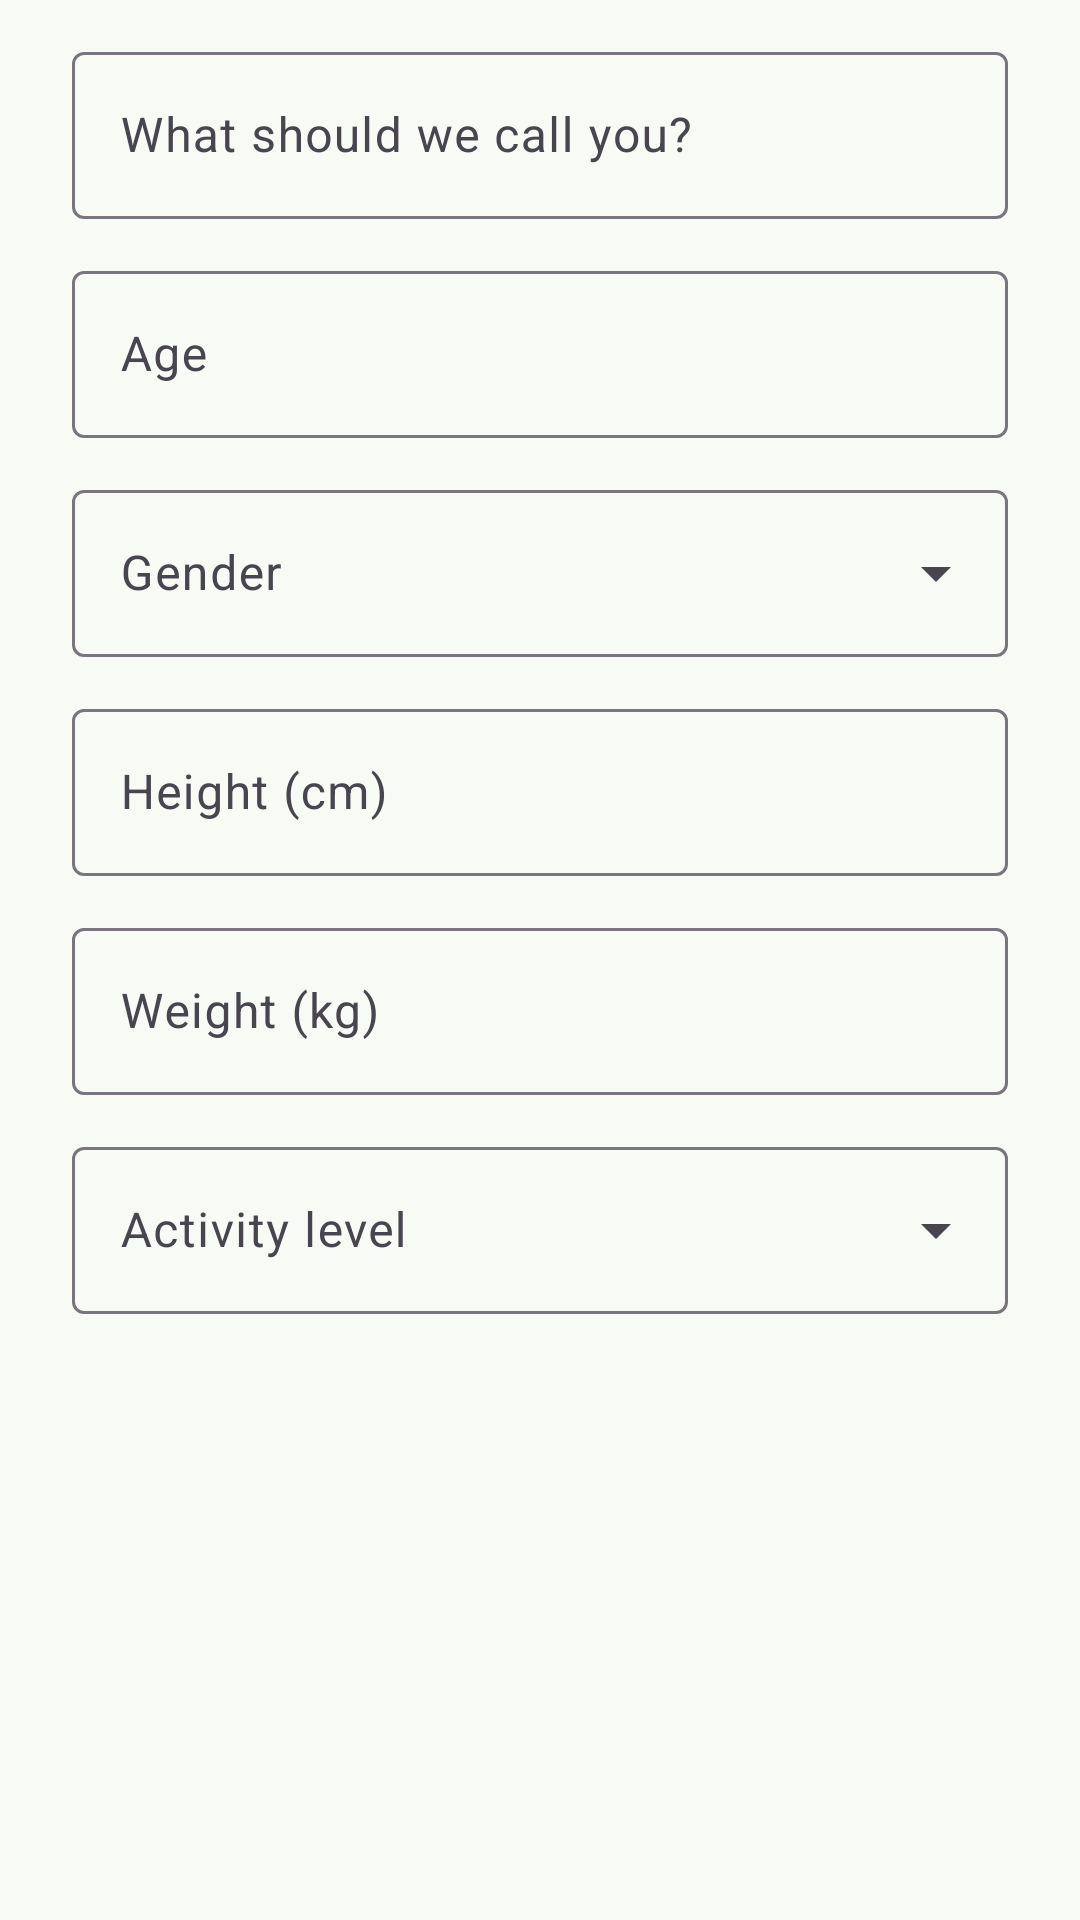

Android layout source for this screen:
<!-- AndroidManifest.xml: application theme Theme.SpoonSage -->
<!-- res/layout/dialog_personal_info.xml -->
<?xml version="1.0" encoding="utf-8"?>
<ScrollView xmlns:android="http://schemas.android.com/apk/res/android"
    xmlns:app="http://schemas.android.com/apk/res-auto"
    android:layout_width="match_parent"
    android:layout_height="wrap_content">

<LinearLayout
    android:layout_width="match_parent"
    android:layout_height="wrap_content"
    android:orientation="vertical"
    android:paddingHorizontal="24dp"
    android:paddingTop="8dp">

    <com.google.android.material.textfield.TextInputLayout
        android:id="@+id/til_name"
        style="@style/Widget.Material3.TextInputLayout.OutlinedBox"
        android:layout_width="match_parent"
        android:layout_height="wrap_content"
        android:layout_marginTop="4dp"
        android:hint="@string/what_to_call_you">

        <com.google.android.material.textfield.TextInputEditText
            android:layout_width="match_parent"
            android:layout_height="wrap_content"
            android:inputType="textPersonName|textCapWords"
            android:maxLines="1" />
    </com.google.android.material.textfield.TextInputLayout>

    <com.google.android.material.textfield.TextInputLayout
        android:id="@+id/til_age"
        style="@style/Widget.Material3.TextInputLayout.OutlinedBox"
        android:layout_width="match_parent"
        android:layout_height="wrap_content"
        android:layout_marginTop="12dp"
        android:hint="@string/age">

        <com.google.android.material.textfield.TextInputEditText
            android:layout_width="match_parent"
            android:layout_height="wrap_content"
            android:inputType="number"
            android:maxLines="1" />
    </com.google.android.material.textfield.TextInputLayout>

    <com.google.android.material.textfield.TextInputLayout
        android:id="@+id/til_gender"
        style="@style/Widget.Material3.TextInputLayout.OutlinedBox.ExposedDropdownMenu"
        android:layout_width="match_parent"
        android:layout_height="wrap_content"
        android:layout_marginTop="12dp"
        android:hint="@string/gender">

        <com.google.android.material.textfield.MaterialAutoCompleteTextView
            android:layout_width="match_parent"
            android:layout_height="wrap_content"
            android:inputType="none" />
    </com.google.android.material.textfield.TextInputLayout>

    <com.google.android.material.textfield.TextInputLayout
        android:id="@+id/til_height"
        style="@style/Widget.Material3.TextInputLayout.OutlinedBox"
        android:layout_width="match_parent"
        android:layout_height="wrap_content"
        android:layout_marginTop="12dp"
        android:hint="@string/height_cm">

        <com.google.android.material.textfield.TextInputEditText
            android:layout_width="match_parent"
            android:layout_height="wrap_content"
            android:inputType="numberDecimal"
            android:maxLines="1" />
    </com.google.android.material.textfield.TextInputLayout>

    <com.google.android.material.textfield.TextInputLayout
        android:id="@+id/til_weight"
        style="@style/Widget.Material3.TextInputLayout.OutlinedBox"
        android:layout_width="match_parent"
        android:layout_height="wrap_content"
        android:layout_marginTop="12dp"
        android:hint="@string/weight_kg">

        <com.google.android.material.textfield.TextInputEditText
            android:layout_width="match_parent"
            android:layout_height="wrap_content"
            android:inputType="numberDecimal"
            android:maxLines="1" />
    </com.google.android.material.textfield.TextInputLayout>

    <com.google.android.material.textfield.TextInputLayout
        android:id="@+id/til_activity"
        style="@style/Widget.Material3.TextInputLayout.OutlinedBox.ExposedDropdownMenu"
        android:layout_width="match_parent"
        android:layout_height="wrap_content"
        android:layout_marginTop="12dp"
        android:hint="@string/activity_level">

        <com.google.android.material.textfield.MaterialAutoCompleteTextView
            android:layout_width="match_parent"
            android:layout_height="wrap_content"
            android:inputType="none" />
    </com.google.android.material.textfield.TextInputLayout>

</LinearLayout>
</ScrollView>
<!-- resources referenced by this layout -->
<resources>
  <string name="activity_level">Activity level</string>
  <string name="age">Age</string>
  <string name="gender">Gender</string>
  <string name="height_cm">Height (cm)</string>
  <string name="weight_kg">Weight (kg)</string>
  <string name="what_to_call_you">What should we call you?</string>
  <style name="Theme.SpoonSage" parent="Theme.Material3.DayNight.NoActionBar">
          <item name="colorPrimary">@color/sage_dark</item>
          <item name="colorOnPrimary">@color/white</item>
          <item name="colorPrimaryContainer">@color/sage_light</item>
          <item name="colorSecondary">@color/sage_green</item>
          <item name="colorOnSecondary">@color/white</item>
          <item name="colorTertiary">@color/carrot</item>
          <item name="android:colorBackground">@color/screen_bg</item>
          <item name="android:statusBarColor">@color/sage_dark</item>
          <item name="android:windowLightStatusBar">false</item>
      </style>
  <color name="sage_dark">#0B3D2E</color>
  <color name="white">#FFFFFF</color>
  <color name="sage_light">#E8F3E0</color>
  <color name="sage_green">#5AA02C</color>
  <color name="carrot">#F28C28</color>
  <color name="screen_bg">#F7FAF5</color>
</resources>
